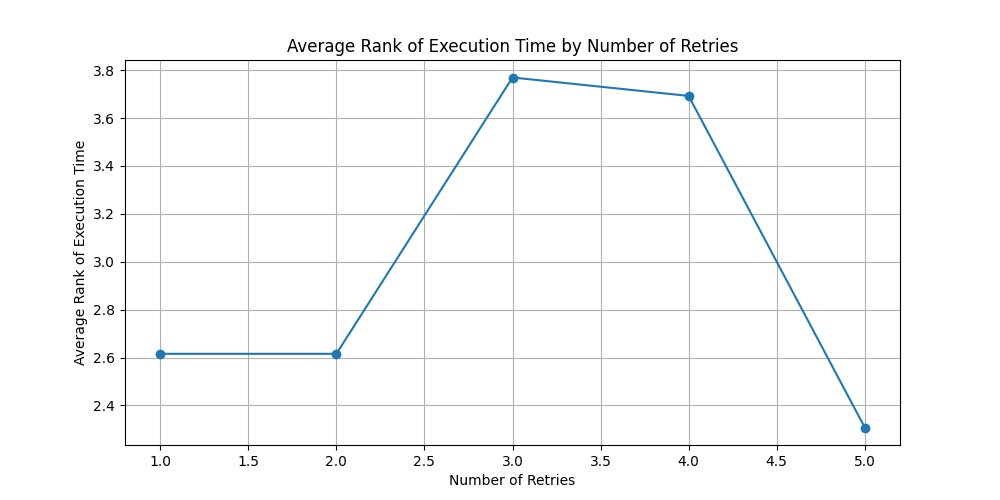

Source data for this figure (header and first rows):
number_of_retries, execution_rank_per_item
1.0, 2.615
2.0, 2.615
3.0, 3.769
4.0, 3.692
5.0, 2.308
